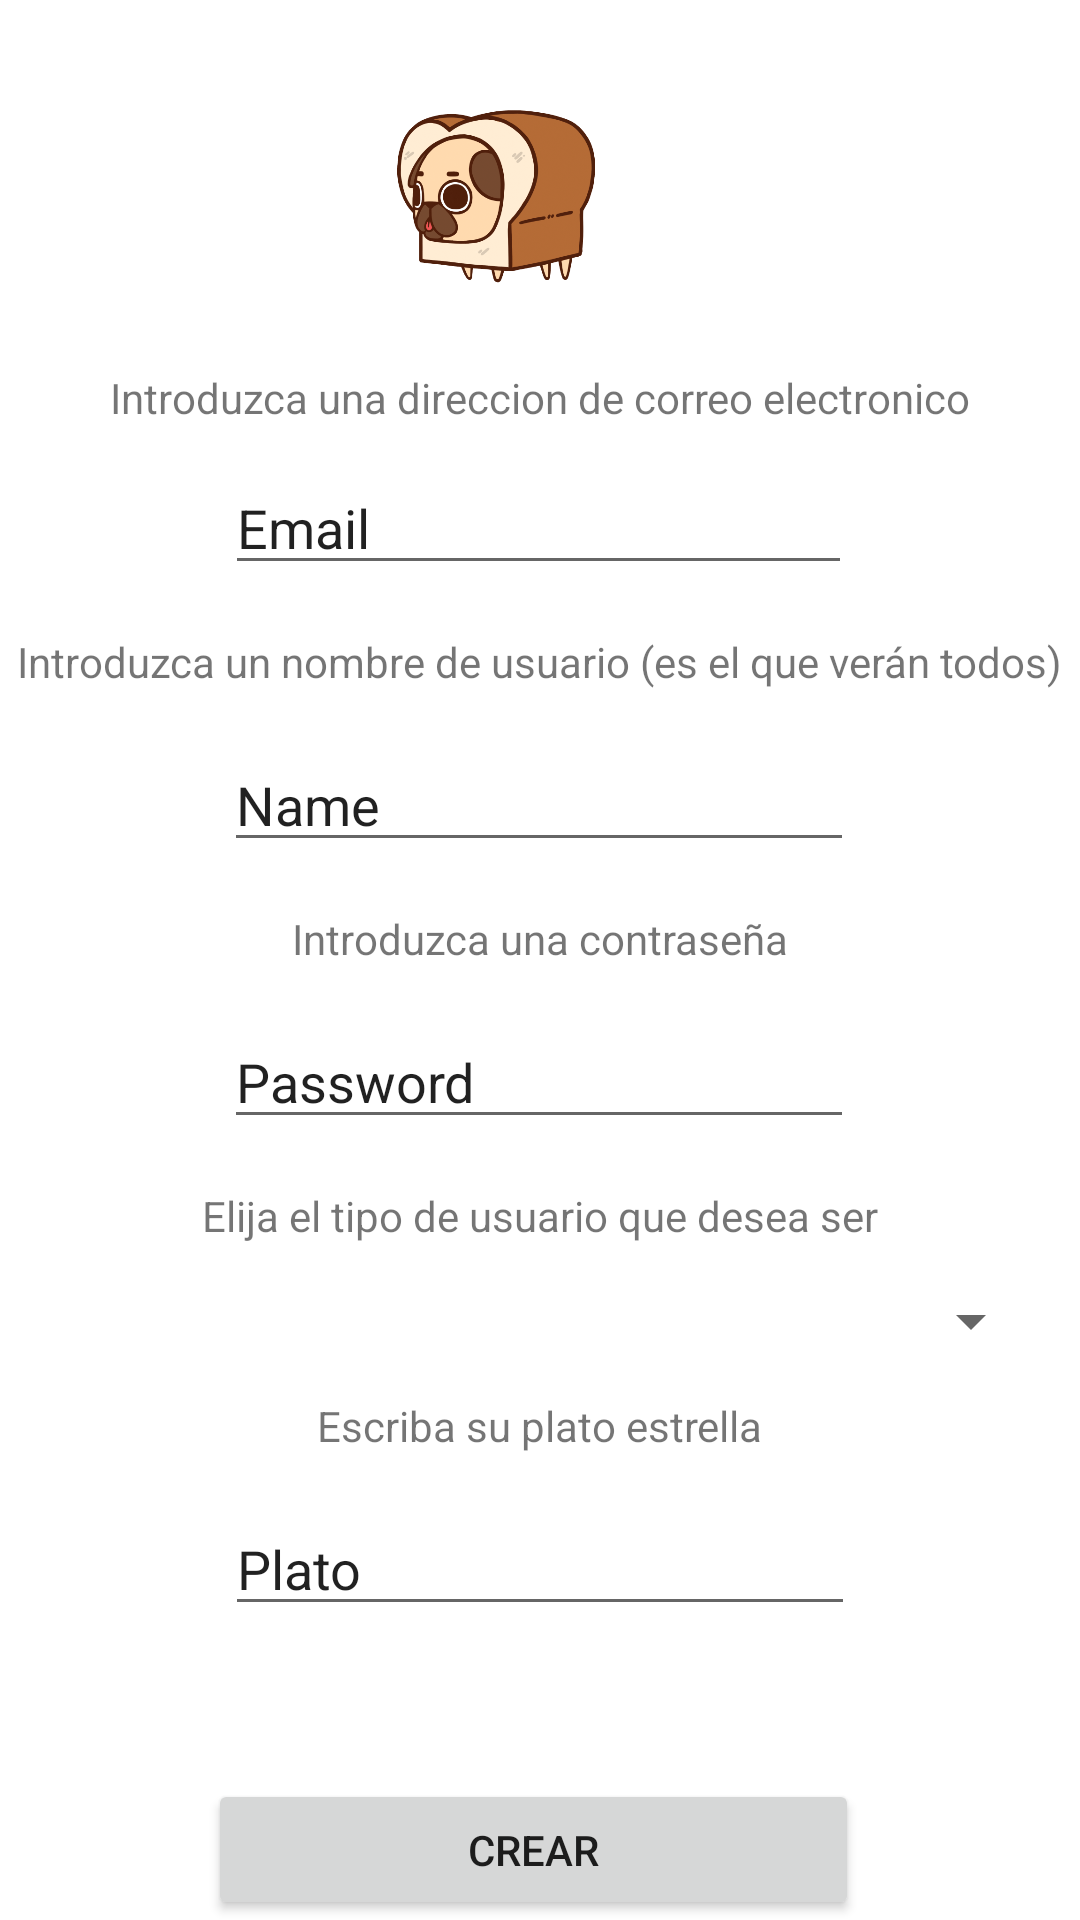

Here is an Android app screen rendered from its layout file. Give the layout XML and the strings, colors and styles it references.
<!-- AndroidManifest.xml: application theme Theme.ProyectoMA -->
<!-- res/layout/activity_frm_registro.xml -->
<?xml version="1.0" encoding="utf-8"?>
<androidx.constraintlayout.widget.ConstraintLayout xmlns:android="http://schemas.android.com/apk/res/android"
    xmlns:app="http://schemas.android.com/apk/res-auto"
    xmlns:tools="http://schemas.android.com/tools"
    android:layout_width="match_parent"
    android:layout_height="match_parent"
    android:orientation="vertical"
    tools:context="view.FrmPersona">

    <ImageView
        android:id="@+id/imgReg"
        android:layout_width="130dp"
        android:layout_height="91dp"
        android:layout_marginTop="16dp"
        app:layout_constraintEnd_toEndOf="parent"
        app:layout_constraintHorizontal_bias="0.436"
        app:layout_constraintStart_toStartOf="parent"
        app:layout_constraintTop_toTopOf="parent"
        app:srcCompat="@drawable/perropan" />

    <EditText
        android:id="@+id/txtNomReg"
        android:layout_width="wrap_content"
        android:layout_height="wrap_content"
        android:layout_marginTop="16dp"
        android:ems="10"
        android:inputType="textPersonName"
        android:text="Name"
        app:layout_constraintEnd_toEndOf="parent"
        app:layout_constraintHorizontal_bias="0.497"
        app:layout_constraintStart_toStartOf="parent"
        app:layout_constraintTop_toBottomOf="@+id/txtInfoNameReg" />

    <EditText
        android:id="@+id/txtPassReg"
        android:layout_width="wrap_content"
        android:layout_height="wrap_content"
        android:layout_marginTop="16dp"
        android:ems="10"
        android:inputType="textPersonName"
        android:text="Password"
        app:layout_constraintEnd_toEndOf="parent"
        app:layout_constraintHorizontal_bias="0.497"
        app:layout_constraintStart_toStartOf="parent"
        app:layout_constraintTop_toBottomOf="@+id/txtInfoPassReg" />

    <Spinner
        android:id="@+id/spTipoReg"
        android:layout_width="335dp"
        android:layout_height="19dp"
        android:layout_marginTop="16dp"
        app:layout_constraintEnd_toEndOf="parent"
        app:layout_constraintStart_toStartOf="parent"
        app:layout_constraintTop_toBottomOf="@+id/txtInfoTipoReg" />

    <EditText
        android:id="@+id/txtEmailReg"
        android:layout_width="209dp"
        android:layout_height="41dp"
        android:layout_marginTop="12dp"
        android:ems="10"
        android:inputType="textEmailAddress"
        android:text="Email"
        app:layout_constraintEnd_toEndOf="parent"
        app:layout_constraintHorizontal_bias="0.497"
        app:layout_constraintStart_toStartOf="parent"
        app:layout_constraintTop_toBottomOf="@+id/txtInfoEmailReg" />

    <Button
        android:id="@+id/btnCrear"
        android:layout_width="217dp"
        android:layout_height="47dp"
        android:text="Crear"
        app:layout_constraintBottom_toBottomOf="parent"
        app:layout_constraintEnd_toEndOf="parent"
        app:layout_constraintHorizontal_bias="0.484"
        app:layout_constraintStart_toStartOf="parent" />

    <TextView
        android:id="@+id/txtInfoEmailReg"
        android:layout_width="wrap_content"
        android:layout_height="wrap_content"
        android:layout_marginTop="16dp"
        android:text="Introduzca una direccion de correo electronico"
        app:layout_constraintEnd_toEndOf="parent"
        app:layout_constraintStart_toStartOf="parent"
        app:layout_constraintTop_toBottomOf="@+id/imgReg" />

    <TextView
        android:id="@+id/txtInfoNameReg"
        android:layout_width="wrap_content"
        android:layout_height="wrap_content"
        android:layout_marginTop="16dp"
        android:text="Introduzca un nombre de usuario (es el que verán todos)"
        app:layout_constraintEnd_toEndOf="parent"
        app:layout_constraintStart_toStartOf="parent"
        app:layout_constraintTop_toBottomOf="@+id/txtEmailReg" />

    <TextView
        android:id="@+id/txtInfoPassReg"
        android:layout_width="wrap_content"
        android:layout_height="wrap_content"
        android:layout_marginTop="16dp"
        android:text="Introduzca una contraseña"
        app:layout_constraintEnd_toEndOf="parent"
        app:layout_constraintStart_toStartOf="parent"
        app:layout_constraintTop_toBottomOf="@+id/txtNomReg" />

    <TextView
        android:id="@+id/txtInfoTipoReg"
        android:layout_width="wrap_content"
        android:layout_height="wrap_content"
        android:layout_marginTop="16dp"
        android:text="Elija el tipo de usuario que desea ser"
        app:layout_constraintEnd_toEndOf="parent"
        app:layout_constraintStart_toStartOf="parent"
        app:layout_constraintTop_toBottomOf="@+id/txtPassReg" />

    <EditText
        android:id="@+id/txtPlatoReg"
        android:layout_width="wrap_content"
        android:layout_height="wrap_content"
        android:layout_marginTop="16dp"
        android:ems="10"
        android:inputType="textPersonName"
        android:text="Plato"
        app:layout_constraintEnd_toEndOf="parent"
        app:layout_constraintStart_toStartOf="parent"
        app:layout_constraintTop_toBottomOf="@+id/txtInfoPlato" />

    <TextView
        android:id="@+id/txtInfoPlato"
        android:layout_width="wrap_content"
        android:layout_height="wrap_content"
        android:layout_marginTop="16dp"
        android:text="Escriba su plato estrella"
        app:layout_constraintEnd_toEndOf="parent"
        app:layout_constraintStart_toStartOf="parent"
        app:layout_constraintTop_toBottomOf="@+id/spTipoReg" />

</androidx.constraintlayout.widget.ConstraintLayout>
<!-- resources referenced by this layout -->
<resources>
  <!-- drawable perropan: png bitmap (drawable-v24, 136321 bytes) -->
  <style name="Theme.ProyectoMA" parent="Theme.MaterialComponents.DayNight.DarkActionBar">
          
          <item name="colorPrimary">@color/purple_500</item>
          <item name="colorPrimaryVariant">@color/purple_700</item>
          <item name="colorOnPrimary">@color/white</item>
          
          <item name="colorSecondary">@color/teal_200</item>
          <item name="colorSecondaryVariant">@color/teal_700</item>
          <item name="colorOnSecondary">@color/black</item>
          
          <item name="android:statusBarColor" tools:targetApi="l">?attr/colorPrimaryVariant</item>
          
      </style>
  <color name="purple_500">#FF6200EE</color>
  <color name="purple_700">#FF3700B3</color>
  <color name="white">#FFFFFFFF</color>
  <color name="teal_200">#FF03DAC5</color>
  <color name="teal_700">#FF018786</color>
  <color name="black">#FF000000</color>
</resources>
